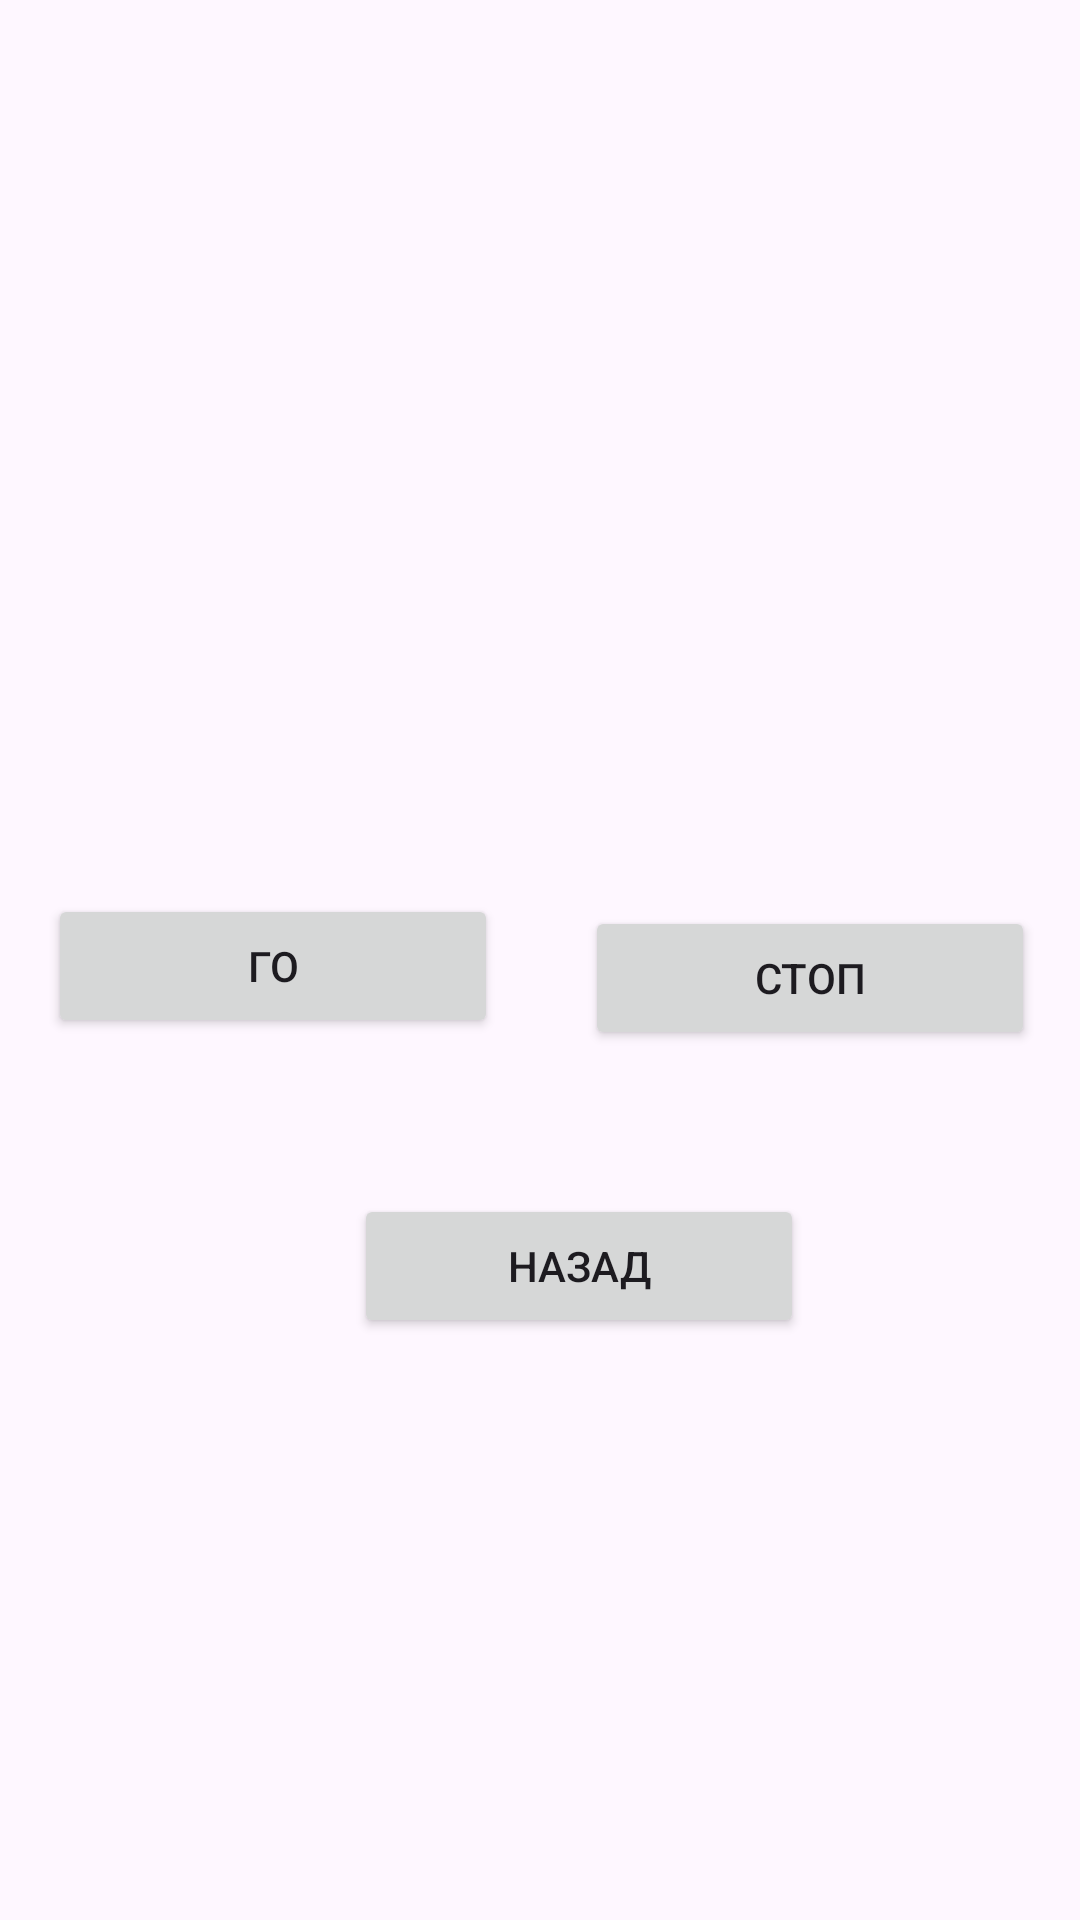

Android layout source for this screen:
<!-- AndroidManifest.xml: application theme Theme.AnimationAgain -->
<!-- res/layout/activity_second_anim.xml -->
<?xml version="1.0" encoding="utf-8"?>
<androidx.constraintlayout.widget.ConstraintLayout xmlns:android="http://schemas.android.com/apk/res/android"
    xmlns:app="http://schemas.android.com/apk/res-auto"
    xmlns:tools="http://schemas.android.com/tools"
    android:id="@+id/main"
    android:layout_width="match_parent"
    android:layout_height="match_parent"
    tools:context="second_anim">

    <ImageView
        android:id="@+id/monkey_flash_bank"
        android:layout_width="143dp"
        android:layout_height="134dp"
        android:layout_marginTop="100dp"
        android:src="@drawable/sigma"
        app:layout_constraintEnd_toEndOf="parent"
        app:layout_constraintStart_toStartOf="parent"
        app:layout_constraintTop_toTopOf="parent" />

    <Button
        android:id="@+id/anim_start"
        android:layout_width="150dp"
        android:layout_height="wrap_content"
        android:layout_marginStart="16dp"
        android:layout_marginTop="64dp"
        android:text="го"
        app:layout_constraintStart_toStartOf="parent"
        app:layout_constraintTop_toBottomOf="@+id/monkey_flash_bank" />

    <Button
        android:id="@+id/anim_stop"
        android:layout_width="150dp"
        android:layout_height="wrap_content"
        android:layout_marginStart="4dp"
        android:layout_marginTop="68dp"
        android:text="стоп"
        app:layout_constraintEnd_toEndOf="parent"
        app:layout_constraintHorizontal_bias="0.626"
        app:layout_constraintStart_toEndOf="@+id/anim_start"
        app:layout_constraintTop_toBottomOf="@+id/monkey_flash_bank" />

    <Button
        android:id="@+id/back_to_main"
        android:layout_width="150dp"
        android:layout_height="wrap_content"
        android:layout_marginTop="164dp"
        android:text="назад"
        app:layout_constraintEnd_toEndOf="@+id/anim_stop"
        app:layout_constraintHorizontal_bias="0.57"
        app:layout_constraintStart_toStartOf="@+id/anim_start"
        app:layout_constraintTop_toBottomOf="@+id/monkey_flash_bank" />
</androidx.constraintlayout.widget.ConstraintLayout>
<!-- resources referenced by this layout -->
<resources>
  <style name="Theme.AnimationAgain" parent="Base.Theme.AnimationAgain" />
  <style name="Base.Theme.AnimationAgain" parent="Theme.Material3.DayNight.NoActionBar">
          
          
      </style>
</resources>
